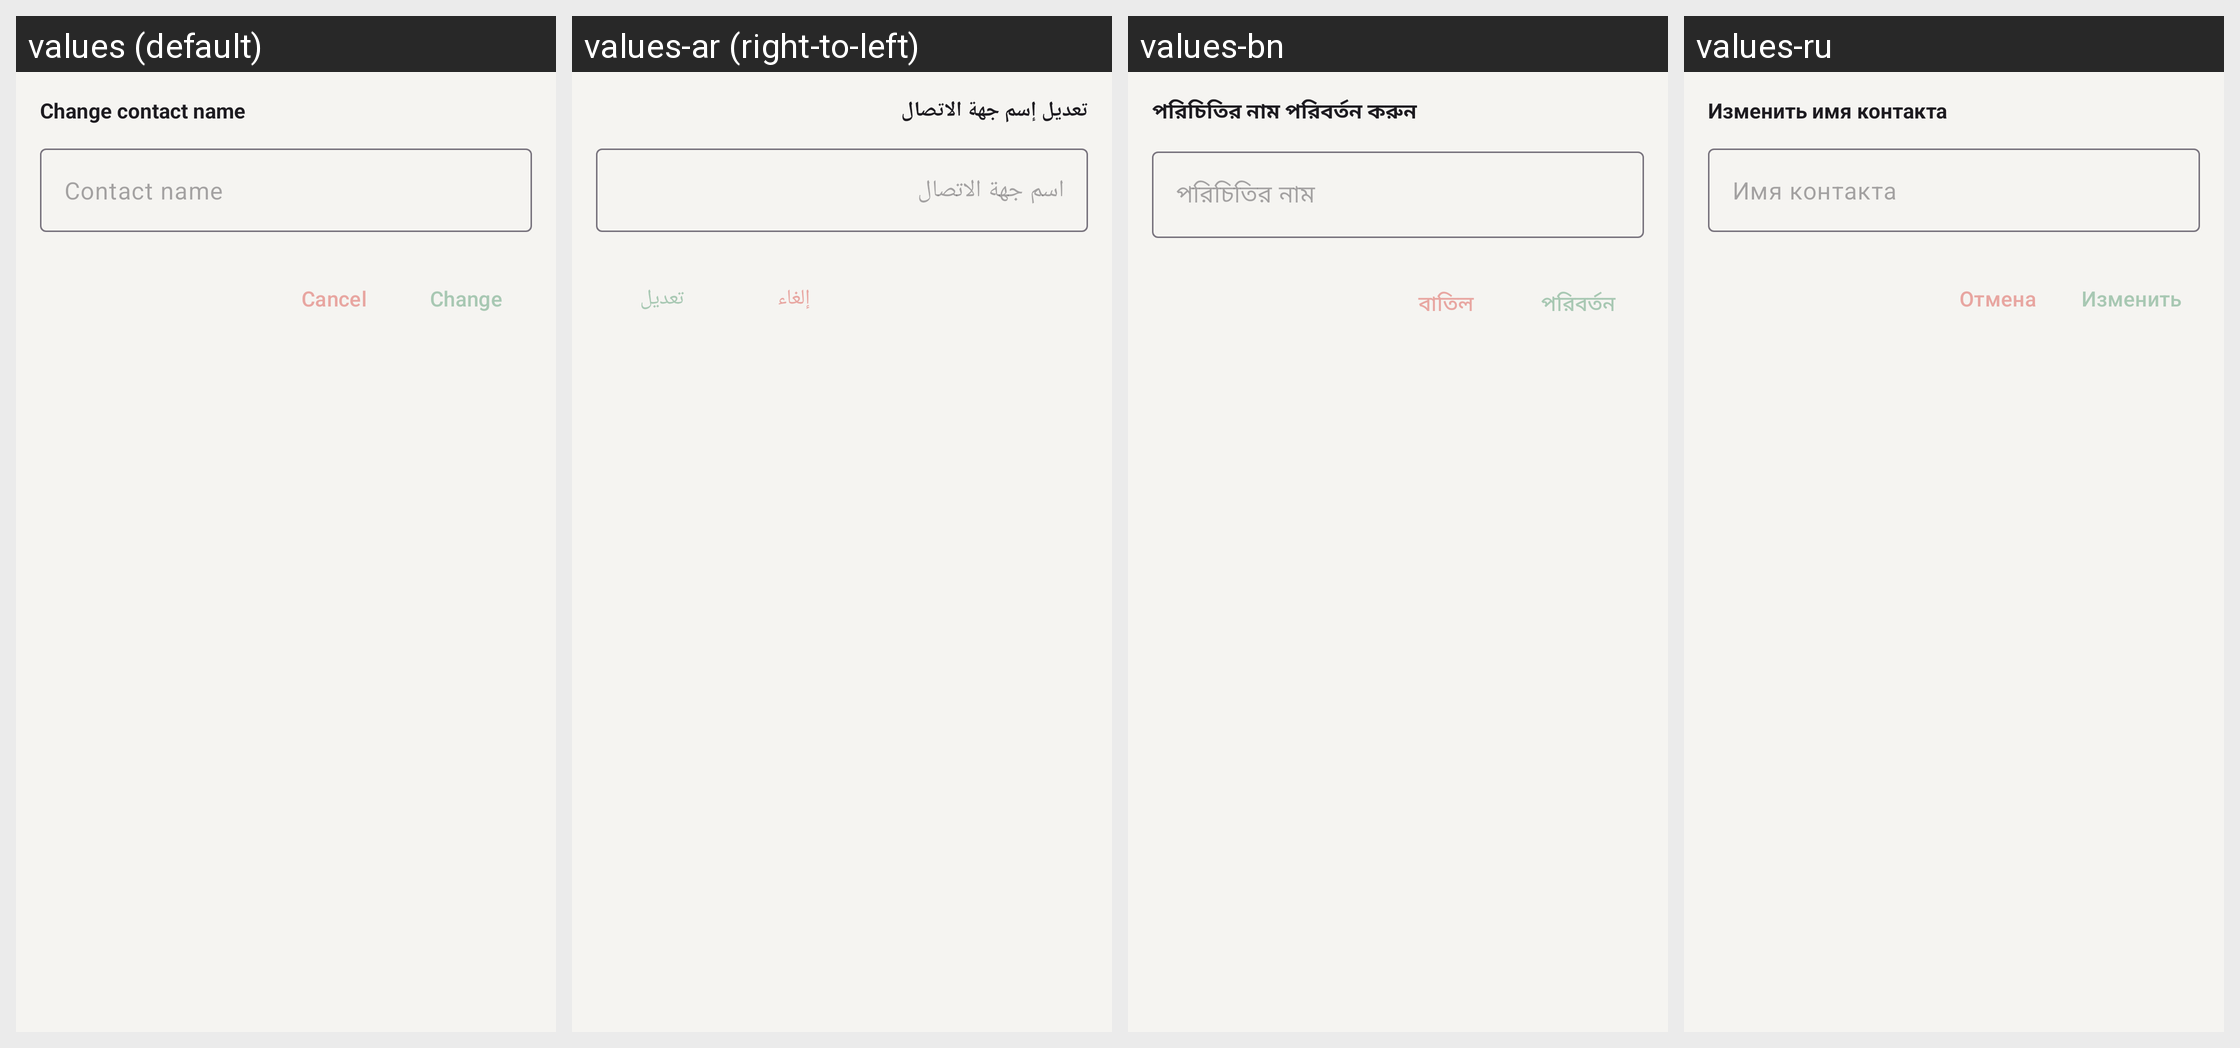

Strings drawn on this Android screen and how each of the app's shown locales translates them:
Android screen res/layout/fragment_alias_dialog.xml rendered under 4 locales, left to right: values (default), values-ar (right-to-left), values-bn, values-ru. Device: Nexus 5 (rendered at 1080×1920; each locale shown at half size, 540×960, under a caption strip naming it); theme MycelTheme.
Other locales in the repository, not shown: values-az, values-bg, values-br, values-bs, values-ca, values-cs, values-de, values-es, values-es-rCU, values-eu, values-fa, values-fi, values-fr, values-he, values-hi, values-hu, values-is, values-it, values-ja, values-ka, values-ko, values-lt, values-mk, values-my, values-nb, values-nl, values-oc, values-pl, values-pt-rBR, values-pt-rPT, values-ro, values-sk, values-sq, values-sr, values-sv, values-sw, values-tr, values-uk, values-zh-rCN, values-zh-rTW.
Strings drawn on this screen, with the default value and each locale's value (text and hints the layout hard-codes, and strings that could not be matched under every locale, appear in the picture but are not listed):

set_contact_alias
  values: Change contact name
  values-ar: تعديل إسم جهة الاتصال
  values-bn: পরিচিতির নাম পরিবর্তন করুন
  values-ru: Изменить имя контакта

set_contact_alias_hint
  values: Contact name
  values-ar: اسم جهة الاتصال
  values-bn: পরিচিতির নাম
  values-ru: Имя контакта

cancel
  values: Cancel
  values-ar: إلغاء
  values-bn: বাতিল
  values-ru: Отмена

change
  values: Change
  values-ar: تعديل
  values-bn: পরিবর্তন
  values-ru: Изменить
